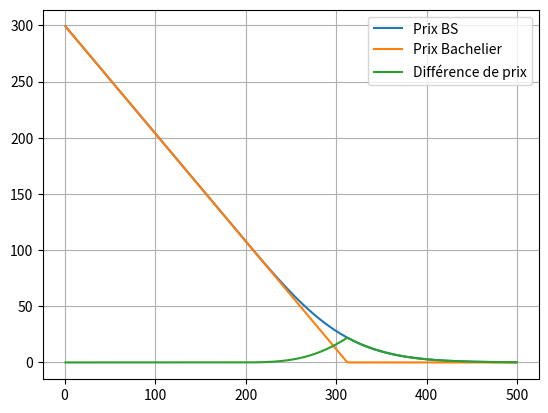

Python code for this plot:
# -*- coding: utf-8 -*-
"""
Created on Sun Oct 16 14:14:12 2022

@author: alric
"""

'BSM option pricer'

import numpy as np
from datetime import date
from scipy.stats import norm
import matplotlib.pyplot as plt

#test comment 1

def NumOfDays(d1, d2):
    return (d1-d2).days



def BS_call_price(S, K, r, sigma, TradeDate, StrikeDate):
    
    sigma2 = sigma**2
    TimeToMatu_Y = NumOfDays(StrikeDate, TradeDate)/365
    
    d1 = ( np.log(S/K) - (r - sigma2/2)*TimeToMatu_Y ) / (sigma*np.sqrt(TimeToMatu_Y))
    d2 = d1 - sigma * np.sqrt(TimeToMatu_Y)
    
    return S*norm.cdf(d1) - K*np.exp(-r*TimeToMatu_Y)*norm.cdf(d2)



def BS_put_price(S, K, r, sigma, TradeDate, StrikeDate):
    
    sigma2 = sigma**2
    TimeToMatu_Y = NumOfDays(StrikeDate, TradeDate)/365
    
    d1 = ( np.log(S/K) - (r - sigma2/2)*TimeToMatu_Y ) / (sigma*np.sqrt(TimeToMatu_Y))
    d2 = d1 - sigma * np.sqrt(TimeToMatu_Y)
    
    return  K*np.exp(-r*TimeToMatu_Y)*norm.cdf(-d2) - S*norm.cdf(-d1) 


test_call_BS = BS_call_price(300, 320, 0.04, 0.20, date(2022, 10, 16), date(2023, 10, 16))
test_put_BS = BS_put_price(300, 299, 0.03, 0.20, date(2022, 10, 16), date(2023, 10, 16))

print("call price : ", test_call_BS)
'print("put price : ", test_put_BS)'

def Bachelier_call_price(S, K, r, TradeDate, StrikeDate, sigma):
    TTMY = NumOfDays(StrikeDate, TradeDate)/365
    u = np.sqrt((1-np.exp(-2*r*TTMY))/(2*r))
    z = (S- K*np.exp(-r*TTMY)) / (sigma*u)
    return (S-K*np.exp(-r*TTMY))*norm.cdf(z) + sigma*u*norm.pdf(z)

test_call_Bachelier = Bachelier_call_price(300, 320, 0.04, date(2022, 10, 16), date(2023, 10, 16), 0.20 )
print('Bachelier call price', test_call_Bachelier) 

abs = list(range(1,500))
abslittle = list(map(lambda number : number/100, abs))
prix_BS = np.array(list(map(lambda number : BS_call_price(300, number, 0.04, 0.20, date(2022, 10, 16), date(2023, 10, 16)), abs)))
prix_Bach = np.array(list(map(lambda number : Bachelier_call_price(300, number, 0.04, date(2022, 10, 16), date(2023, 10, 16), 0.20 ), abs)))
diff = prix_BS - prix_Bach 


plt.grid(True)
plt.plot(abs, prix_BS, label = "Prix BS")
plt.plot(abs, prix_Bach, label = "Prix Bachelier")
plt.plot(abs, diff, label = "Différence de prix")
plt.legend()
plt.show()











